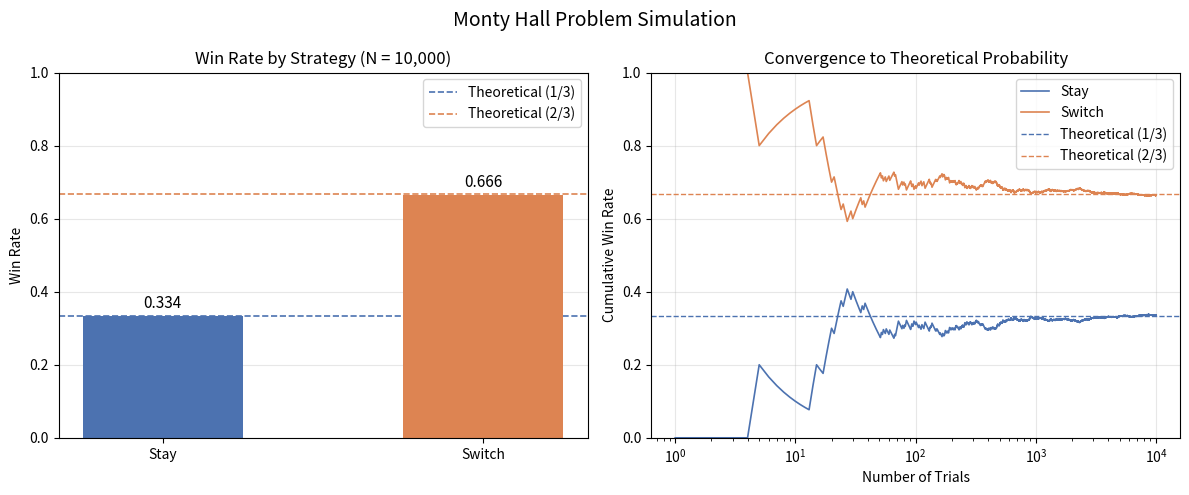

Python code for this plot:
"""Monty Hall problem numerical simulation with matplotlib visualization."""

import numpy as np
import matplotlib.pyplot as plt


def simulate_monty_hall(n_trials: int) -> tuple[int, int]:
    """Run n_trials games and return (stay_wins, switch_wins).

    Staying wins iff the original pick equals the car door.
    Switching always wins the complement — no need to simulate host choice.
    """
    rng = np.random.default_rng()
    car = rng.integers(0, 3, size=n_trials)
    pick = rng.integers(0, 3, size=n_trials)
    stay_wins = int(np.sum(pick == car))
    switch_wins = n_trials - stay_wins
    return stay_wins, switch_wins


def compute_convergence(n_trials: int) -> tuple[np.ndarray, np.ndarray]:
    """Return cumulative win-rate arrays of length n_trials for each strategy.

    stay_curve[i] is the stay win rate after i+1 trials.
    switch_curve is always 1 - stay_curve (the complement).
    """
    rng = np.random.default_rng()
    car = rng.integers(0, 3, size=n_trials)
    pick = rng.integers(0, 3, size=n_trials)
    stay_results = (pick == car).astype(float)
    counts = np.arange(1, n_trials + 1)
    stay_curve = np.cumsum(stay_results) / counts
    switch_curve = 1.0 - stay_curve
    return stay_curve, switch_curve


def plot_results(
    stay_rate: float,
    switch_rate: float,
    stay_curve: np.ndarray,
    switch_curve: np.ndarray,
    n_trials: int,
) -> None:
    """Render two-panel figure: bar chart of win rates + convergence plot.

    Left: simulated win rates vs theoretical values (dashed lines).
    Right: cumulative win rates over trials on a log x-axis.
    """
    fig, (ax_bar, ax_conv) = plt.subplots(1, 2, figsize=(12, 5))
    fig.suptitle("Monty Hall Problem Simulation", fontsize=14)

    # --- Left: bar chart ---
    strategies = ["Stay", "Switch"]
    rates = [stay_rate, switch_rate]
    colors = ["#4c72b0", "#dd8452"]
    bars = ax_bar.bar(strategies, rates, color=colors, width=0.5, zorder=2)
    ax_bar.axhline(1 / 3, color="#4c72b0", linestyle="--", linewidth=1.2,
                   label="Theoretical (1/3)", zorder=1)
    ax_bar.axhline(2 / 3, color="#dd8452", linestyle="--", linewidth=1.2,
                   label="Theoretical (2/3)", zorder=1)
    for bar, rate in zip(bars, rates):
        ax_bar.text(
            bar.get_x() + bar.get_width() / 2,
            rate + 0.01,
            f"{rate:.3f}",
            ha="center",
            va="bottom",
            fontsize=11,
        )
    ax_bar.set_ylim(0, 1)
    ax_bar.set_ylabel("Win Rate")
    ax_bar.set_title(f"Win Rate by Strategy (N = {n_trials:,})")
    ax_bar.legend()
    ax_bar.grid(axis="y", alpha=0.3)

    # --- Right: convergence plot ---
    trials = np.arange(1, n_trials + 1)
    ax_conv.plot(trials, stay_curve, color="#4c72b0", linewidth=1.2, label="Stay")
    ax_conv.plot(trials, switch_curve, color="#dd8452", linewidth=1.2, label="Switch")
    ax_conv.axhline(1 / 3, color="#4c72b0", linestyle="--", linewidth=1.0,
                    label="Theoretical (1/3)")
    ax_conv.axhline(2 / 3, color="#dd8452", linestyle="--", linewidth=1.0,
                    label="Theoretical (2/3)")
    ax_conv.set_xscale("log")
    ax_conv.set_ylim(0, 1)
    ax_conv.set_xlabel("Number of Trials")
    ax_conv.set_ylabel("Cumulative Win Rate")
    ax_conv.set_title("Convergence to Theoretical Probability")
    ax_conv.legend()
    ax_conv.grid(alpha=0.3)

    plt.tight_layout()
    plt.show()


def main() -> None:
    """Run simulation and display results."""
    N_TRIALS = 10_000
    stay_wins, switch_wins = simulate_monty_hall(N_TRIALS)
    stay_curve, switch_curve = compute_convergence(N_TRIALS)
    plot_results(
        stay_rate=stay_wins / N_TRIALS,
        switch_rate=switch_wins / N_TRIALS,
        stay_curve=stay_curve,
        switch_curve=switch_curve,
        n_trials=N_TRIALS,
    )


if __name__ == "__main__":
    main()
